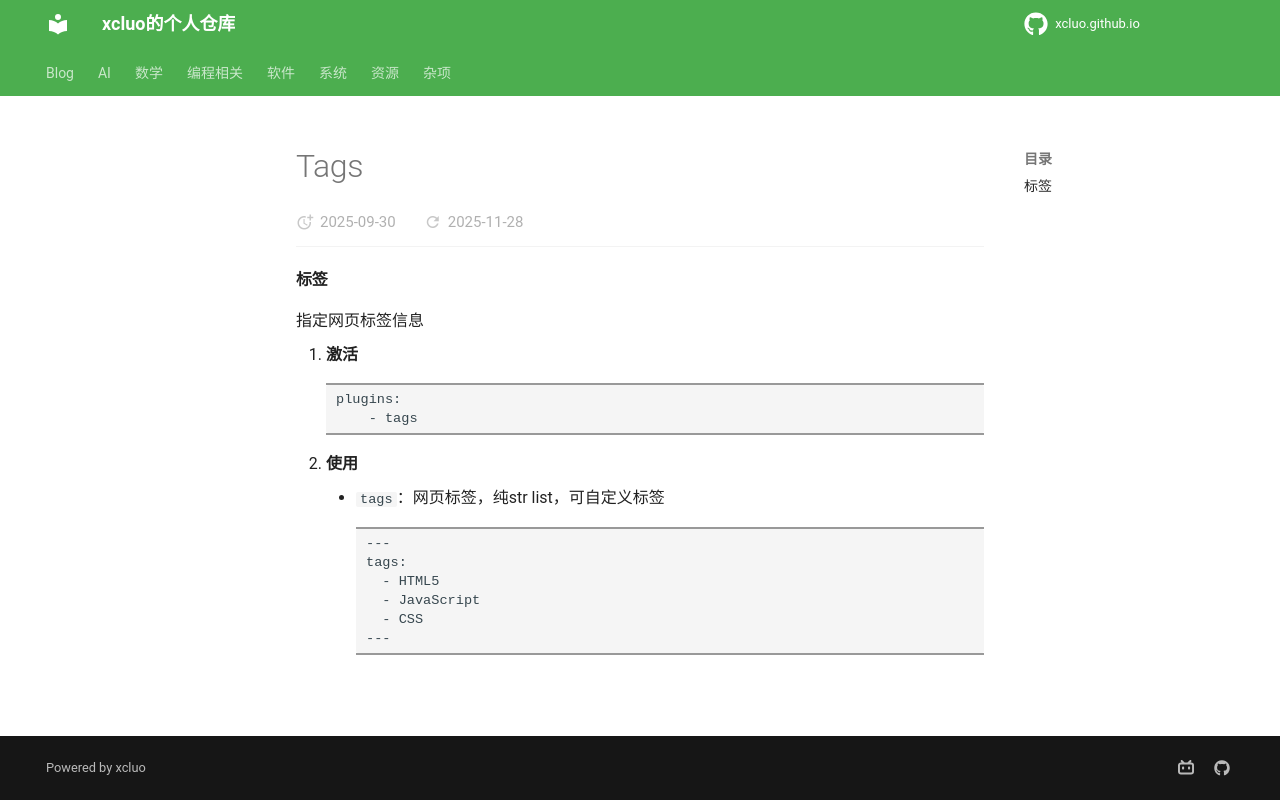

repository: xcluo/xcluo.github.io · page: Programing/Tex/MkDocs/plugins/tags.html · generator: mkdocs

#### 标签
指定网页标签信息

1. **激活**
    ```
    plugins:
        - tags
    ```

2. **使用**  
    - `tags`：网页标签，纯str list，可自定义标签
    ```
    ---
    tags:
      - HTML5
      - JavaScript
      - CSS
    ---
    ```
